Run: headless pygame with SDL's dummy video driver; simulated clock (each Clock.tick advances the game by its frame time, no real sleeping); random seed 0; keys injected as events and as key.get_pressed() state; mouse plan: one left click at the window centre at the start of phase 2, then a move to the lower-right quarter at the start of phase 3; restart key RETURN tapped at the start of phases 3 and 4.
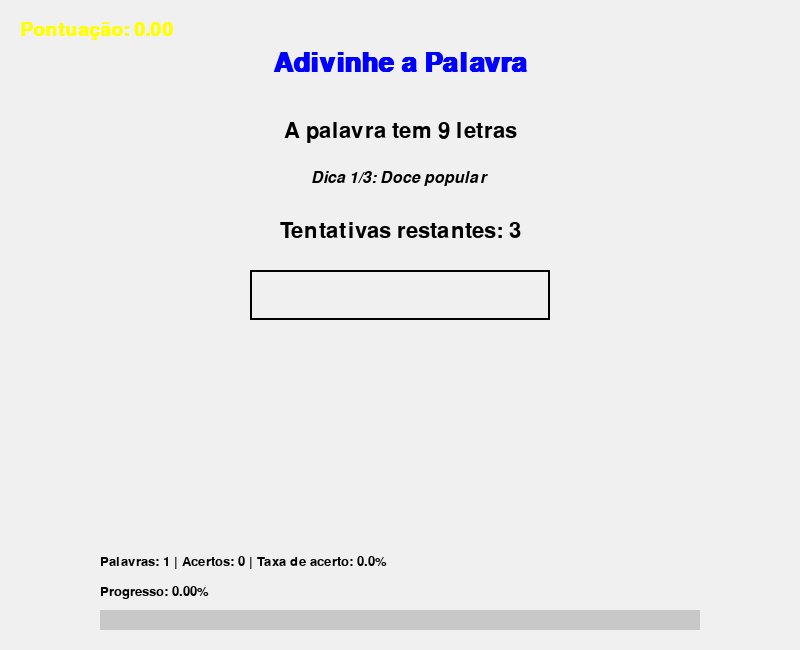
Frame 1 of 4 · flips 1–60 · no input
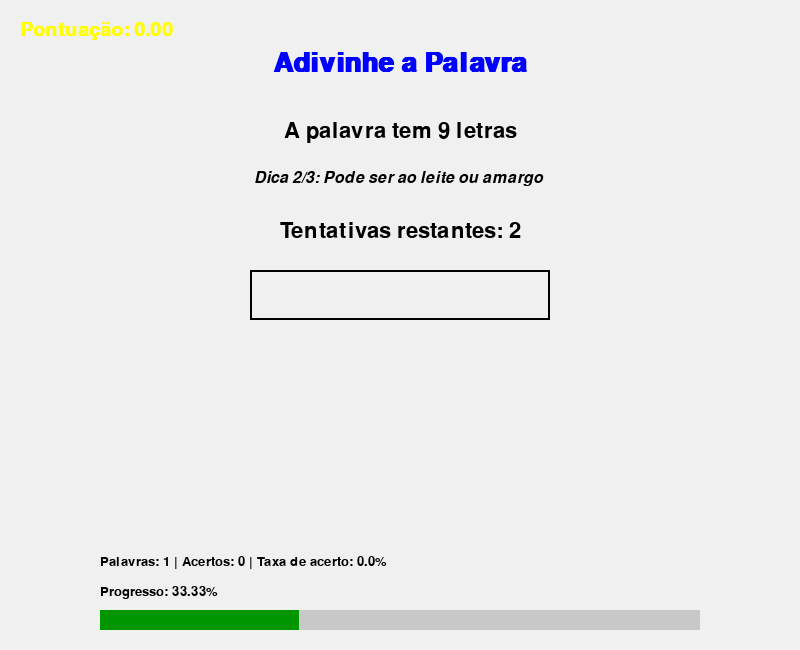
Frame 2 of 4 · flips 61–180 · clicked the window centre · tapped SPACE, RETURN · held RIGHT (→), D
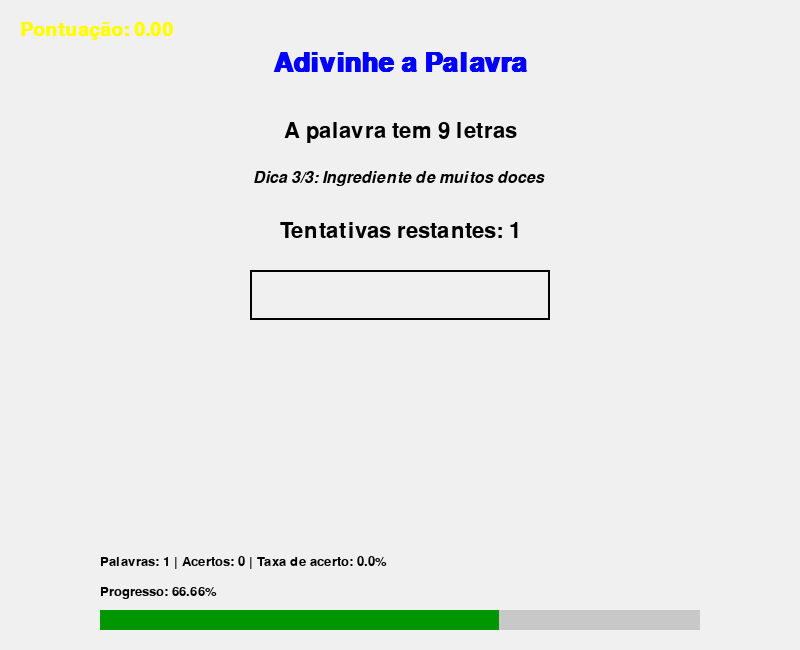
Frame 3 of 4 · flips 181–300 · moved the mouse to the lower-right quarter · tapped RETURN · held DOWN (↓), S
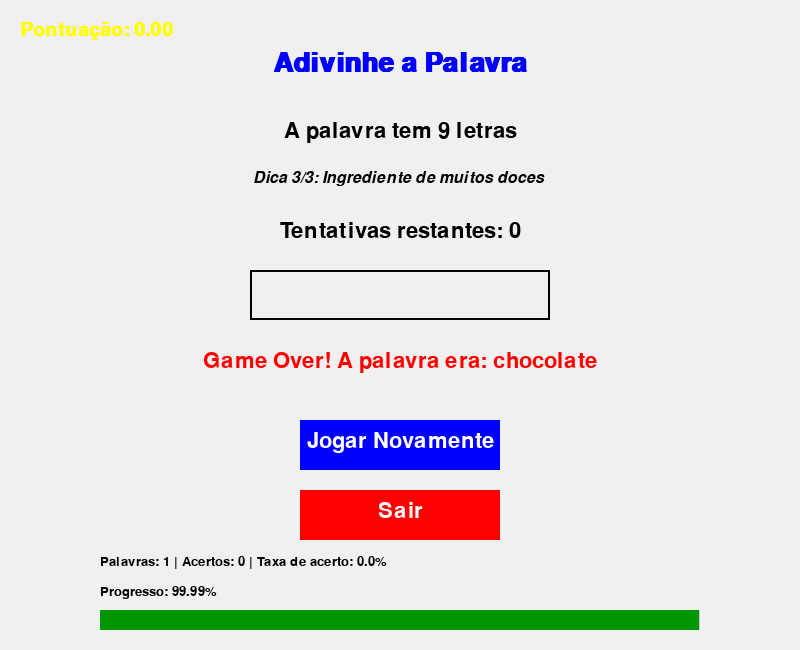
Frame 4 of 4 · flips 301–420 · tapped RETURN · held LEFT (←), A, UP (↑), W

The pygame program that drew these frames:

import pygame
import random
import sys

# Inicializa o pygame
pygame.init()

# Configurações da tela
WIDTH, HEIGHT = 800, 650
screen = pygame.display.set_mode((WIDTH, HEIGHT))
pygame.display.set_caption("Jogo de Adivinhação de Palavras")

# Cores
WHITE = (255, 255, 255)
BLACK = (0, 0, 0)
GREEN = (0, 255, 0)
RED = (255, 0, 0)
BLUE = (0, 0, 255)
BACKGROUND = (240, 240, 240)
YELLOW = (255, 255, 0)
PROGRESS_BAR_BG = (200, 200, 200)
PROGRESS_BAR_FG = (0, 150, 0)

# Fontes
title_font = pygame.font.SysFont('Arial', 40, bold=True)
main_font = pygame.font.SysFont('Arial', 32)
hint_font = pygame.font.SysFont('Arial', 24, italic=True)
score_font = pygame.font.SysFont('Arial', 28, bold=True)
progress_font = pygame.font.SysFont('Arial', 20)

# Banco de palavras e dicas
word_hints = {
    "python": ["Linguagem de programação", "Nome de uma cobra", "Usado em inteligência artificial"],
    "gato": ["Animal doméstico", "Tem bigodes", "Dizem que tem 7 vidas"],
    "sol": ["Fonte de luz natural", "Estrela mais próxima da Terra", "Dá nome a um sistema"],
    "livro": ["Contém páginas", "Fonte de conhecimento", "Pode ser físico ou digital"],
    "musica": ["Arte dos sons", "Tem ritmo e melodia", "Pode ser cantada ou instrumental"],
    "futebol": ["Esporte com bola", "Jogado em times de 11", "Esporte mais popular do mundo"],
    "chocolate": ["Doce popular", "Pode ser ao leite ou amargo", "Ingrediente de muitos doces"],
    "computador": ["Máquina eletrônica", "Processa informações", "Pode ser desktop ou notebook"]
}

class WordGame:
    def __init__(self):
        self.running = True
        self.user_text = ""
        self.input_active = True
        self.score = 0.0
        self.score_updated = False
        self.total_questions = 0  # Inicializado aqui
        self.correct_answers = 0  # Inicializado aqui
        self.reset_game()  # Chamado depois de inicializar todas as variáveis
    
    def reset_game(self):
        self.secret_word, self.hints = random.choice(list(word_hints.items()))
        self.attempts = 3
        self.current_hint = 0
        self.game_over = False
        self.won = False
        self.user_text = ""
        self.score_updated = False
        self.total_questions += 1
    
    def update_score(self):
        if not self.score_updated:
            if self.won:
                self.score += 1.0
                self.correct_answers += 1
            else:
                self.score -= 0.33
                self.score = max(0, self.score)
            self.score_updated = True
    
    def draw_progress_bar(self):
        # Calcula a porcentagem baseada nas tentativas usadas
        progress = (3 - self.attempts) * 33.33
        progress = min(100, progress)
        
        # Barra de progresso
        bar_width = 600
        bar_height = 20
        bar_x = (WIDTH - bar_width) // 2
        bar_y = HEIGHT - 40
        
        # Fundo da barra
        pygame.draw.rect(screen, PROGRESS_BAR_BG, (bar_x, bar_y, bar_width, bar_height))
        
        # Progresso atual
        filled_width = (progress / 100) * bar_width
        pygame.draw.rect(screen, PROGRESS_BAR_FG, (bar_x, bar_y, filled_width, bar_height))
        
        # Texto de porcentagem
        progress_text = progress_font.render(f"Progresso: {progress:.2f}%", True, BLACK)
        screen.blit(progress_text, (bar_x, bar_y - 25))
        
        # Estatísticas (com verificação para evitar divisão por zero)
        accuracy = 0
        if self.total_questions > 0:
            accuracy = (self.correct_answers / self.total_questions) * 100
        
        stats_text = progress_font.render(
            f"Palavras: {self.total_questions} | Acertos: {self.correct_answers} | Taxa de acerto: {accuracy:.1f}%", 
            True, BLACK
        )
        screen.blit(stats_text, (bar_x, bar_y - 55))
    
    def draw(self):
        screen.fill(BACKGROUND)
        
        # Placar
        score_text = score_font.render(f"Pontuação: {self.score:.2f}", True, YELLOW)
        screen.blit(score_text, (20, 20))
        
        # Título
        title = title_font.render("Adivinhe a Palavra", True, BLUE)
        screen.blit(title, (WIDTH//2 - title.get_width()//2, 50))
        
        # Informação sobre a palavra
        word_length = len(self.secret_word)
        length_info = main_font.render(f"A palavra tem {word_length} letras", True, BLACK)
        screen.blit(length_info, (WIDTH//2 - length_info.get_width()//2, 120))
        
        # Dica
        hint_text = f"Dica {self.current_hint + 1}/3: {self.hints[self.current_hint]}"
        hint = hint_font.render(hint_text, True, BLACK)
        screen.blit(hint, (WIDTH//2 - hint.get_width()//2, 170))
        
        # Tentativas restantes
        attempts = main_font.render(f"Tentativas restantes: {self.attempts}", True, BLACK)
        screen.blit(attempts, (WIDTH//2 - attempts.get_width()//2, 220))
        
        # Input do usuário
        input_rect = pygame.Rect(WIDTH//2 - 150, 270, 300, 50)
        pygame.draw.rect(screen, BLACK, input_rect, 2)
        
        text_surface = main_font.render(self.user_text, True, BLACK)
        screen.blit(text_surface, (input_rect.x + 10, input_rect.y + 10))
        
        # Mensagem de resultado
        if self.game_over:
            if self.won:
                result = main_font.render("Parabéns! Você acertou!", True, GREEN)
            else:
                result = main_font.render(f"Game Over! A palavra era: {self.secret_word}", True, RED)
            
            screen.blit(result, (WIDTH//2 - result.get_width()//2, 350))
            
            # Atualiza a pontuação apenas uma vez
            self.update_score()
            
            # Botão para jogar novamente
            pygame.draw.rect(screen, BLUE, (WIDTH//2 - 100, 420, 200, 50))
            again = main_font.render("Jogar Novamente", True, WHITE)
            screen.blit(again, (WIDTH//2 - again.get_width()//2, 430))
            
            # Botão para sair
            pygame.draw.rect(screen, RED, (WIDTH//2 - 100, 490, 200, 50))
            quit_text = main_font.render("Sair", True, WHITE)
            screen.blit(quit_text, (WIDTH//2 - quit_text.get_width()//2, 500))
        
        # Barra de progresso
        self.draw_progress_bar()
    
    def check_guess(self):
        if self.user_text.lower() == self.secret_word.lower():
            self.won = True
            self.game_over = True
        else:
            self.attempts -= 1
            self.current_hint = min(self.current_hint + 1, 2)
            
            if self.attempts <= 0:
                self.game_over = True
        
        self.user_text = ""
    
    def handle_events(self):
        for event in pygame.event.get():
            if event.type == pygame.QUIT:
                self.running = False
            
            if event.type == pygame.MOUSEBUTTONDOWN and self.game_over:
                mouse_pos = pygame.mouse.get_pos()
                
                # Verifica se clicou no botão "Jogar Novamente"
                if WIDTH//2 - 100 <= mouse_pos[0] <= WIDTH//2 + 100:
                    if 420 <= mouse_pos[1] <= 470:
                        self.reset_game()
                    elif 490 <= mouse_pos[1] <= 540:
                        self.running = False
            
            if not self.game_over and self.input_active:
                if event.type == pygame.KEYDOWN:
                    if event.key == pygame.K_RETURN:
                        self.check_guess()
                    elif event.key == pygame.K_BACKSPACE:
                        self.user_text = self.user_text[:-1]
                    else:
                        self.user_text += event.unicode
    
    def run(self):
        while self.running:
            self.handle_events()
            self.draw()
            pygame.display.flip()
        
        pygame.quit()
        sys.exit()

# Inicia o jogo
if __name__ == "__main__":
    game = WordGame()
    game.run()
